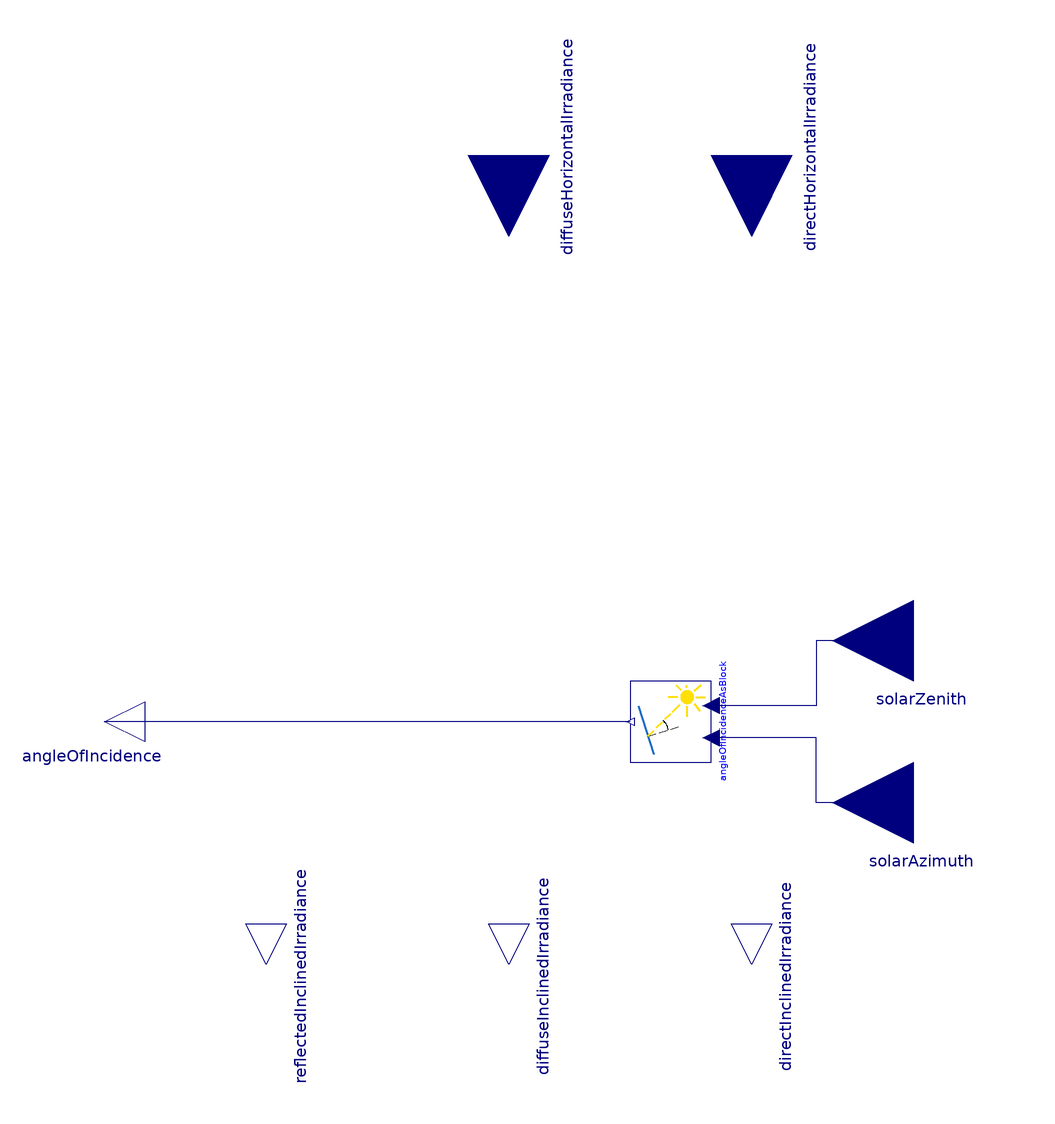

Above is the diagram view of the following Modelica model: its components placed by their Placement annotations and its connect equations drawn as lines.

partial model PlantInEnvironment "Interface for models accounting for inclination/orientation of a PV plant in its environment"
  extends SolarPowerSystems.Icons.AngleOfIncidence;

  parameter Modelica.SIunits.Angle arrayTilt(min=0, max=90)
    "Array tilt in degree (horizontal equals 0°, vertical equals 90°)";
  parameter Modelica.SIunits.Angle arrayAzimuth(min=-180, max=180)
    "Array azimuth in degree (South equals 0°, positive towards west)";
  parameter Real albedo(
    min=0,
    max=1) = 0.2 "Ground reflectance/Albedo";


  Modelica.Blocks.Interfaces.RealInput diffuseHorizontalIrradiance(unit="W/m2")
    "Diffuse irradiance in horizontal plane" annotation (Placement(transformation(
        extent={{-20,-20},{20,20}},
        rotation=270,
        origin={0,100})));
  Modelica.Blocks.Interfaces.RealInput directHorizontalIrradiance(unit="W/m2")
    "Direct irradiance in horizontal plane" annotation (Placement(transformation(
        extent={{-20,-20},{20,20}},
        rotation=270,
        origin={60,100})));
  Modelica.Blocks.Interfaces.RealOutput diffuseInclinedIrradiance(unit="W/m2")
    "Diffuse irradiance on arbitrarily oriented surface" annotation (Placement(transformation(
        extent={{-10,-10},{10,10}},
        rotation=270,
        origin={0,-100})));
  Modelica.Blocks.Interfaces.RealOutput directInclinedIrradiance(unit="W/m2")
    "Direct irradiance on arbitrarily oriented surface" annotation (Placement(transformation(
        extent={{-10,-10},{10,10}},
        rotation=270,
        origin={60,-100})));
  Modelica.Blocks.Interfaces.RealOutput reflectedInclinedIrradiance(unit="W/m2")
    "Irradiance due to reflection on arbitrarily oriented surface" annotation (Placement(transformation(
        extent={{-10,-10},{10,10}},
        rotation=270,
        origin={-60,-100})));
  Modelica.Blocks.Interfaces.RealInput solarAzimuth(unit="deg", displayUnit="deg") "The azimuth angle of the sun"
    annotation (Placement(transformation(
        extent={{-20,-20},{20,20}},
        rotation=180,
        origin={100,-60})));
  Modelica.Blocks.Interfaces.RealInput solarZenith(unit="deg", displayUnit="deg") "The zenith angle of the sun"
    annotation (Placement(transformation(
        extent={{-20,-20},{20,20}},
        rotation=180,
        origin={100,-20})));
  Modelica.Blocks.Interfaces.RealOutput angleOfIncidence(unit="rad", displayUnit="deg")
    "The angle of incidence between surface normal and sun beam" annotation (Placement(transformation(
        extent={{-10,-10},{10,10}},
        rotation=180,
        origin={-100,-40})));
  Components.SolarPosition.AngleOfIncidence angleOfIncidenceAsBlock(arrayTilt=arrayTilt, arrayAzimuth=arrayAzimuth)
    annotation (Placement(transformation(
        extent={{-10,-10},{10,10}},
        rotation=270,
        origin={40,-40})));
equation
  connect(solarZenith, angleOfIncidenceAsBlock.solarZenith)
    annotation (Line(points={{100,-20},{76,-20},{76,-36},{50,-36}}, color={0,0,127}));
  connect(solarAzimuth, angleOfIncidenceAsBlock.solarAzimuth)
    annotation (Line(points={{100,-60},{76,-60},{76,-44},{50,-44}}, color={0,0,127}));
  connect(angleOfIncidenceAsBlock.angleOfIncidence, angleOfIncidence)
    annotation (Line(points={{30,-40},{-100,-40}}, color={0,0,127}));
  annotation (Icon(coordinateSystem(preserveAspectRatio=false)), Diagram(coordinateSystem(preserveAspectRatio=false)));
end PlantInEnvironment;